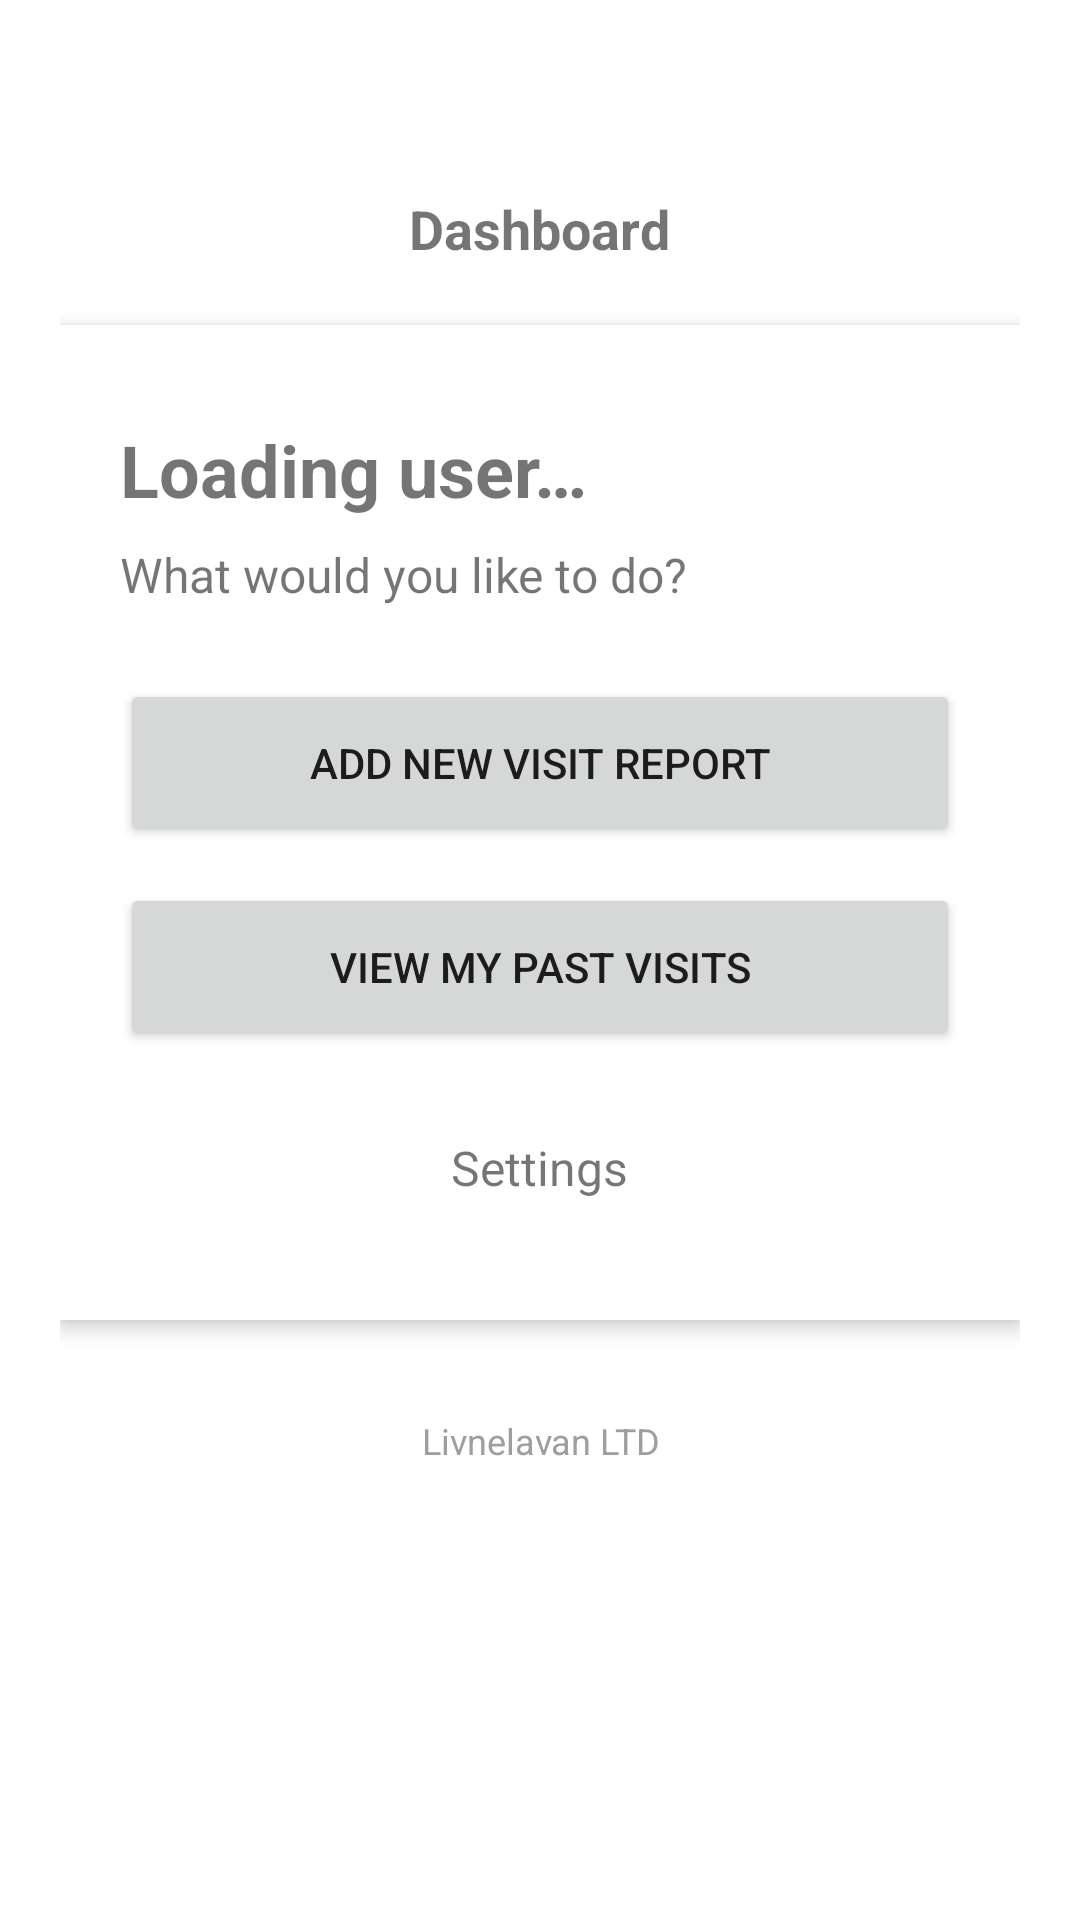

Here is an Android app screen rendered from its layout file. Give the layout XML and the strings, colors and styles it references.
<!-- AndroidManifest.xml: application theme Theme.SupportVisit -->
<!-- res/layout/activity_main.xml -->
<?xml version="1.0" encoding="utf-8"?>
<ScrollView
    xmlns:android="http://schemas.android.com/apk/res/android"
    xmlns:app="http://schemas.android.com/apk/res-auto"
    android:layout_width="match_parent"
    android:layout_height="match_parent">

    <LinearLayout
        android:layout_width="match_parent"
        android:layout_height="wrap_content"
        android:orientation="vertical"
        android:paddingStart="20dp"
        android:paddingEnd="20dp"
        android:paddingTop="64dp"
        android:paddingBottom="40dp"
        >

        <TextView
            android:layout_width="wrap_content"
            android:layout_height="wrap_content"
            android:layout_gravity="center"
            android:text="@string/dashboard_title"
            android:textSize="18sp"
            android:textStyle="bold"/>

        <LinearLayout
            android:layout_width="match_parent"
            android:layout_height="wrap_content"
            android:layout_marginTop="20dp"
            android:background="@color/dashboard_card"
            android:elevation="4dp"
            android:orientation="vertical"
            android:paddingStart="20dp"
            android:paddingEnd="20dp"
            android:paddingTop="32dp"
            android:paddingBottom="40dp">

            <TextView
                android:id="@+id/tvUser"
                android:layout_width="wrap_content"
                android:layout_height="wrap_content"
                android:text="@string/loading_user"
                android:textSize="24sp"
                android:textStyle="bold"/>

            <TextView
                android:layout_width="wrap_content"
                android:layout_height="wrap_content"
                android:layout_marginTop="8dp"
                android:text="@string/what_would_you_like_to_do"
                android:textSize="16sp"/>

            <Button
                android:id="@+id/btnNewVisit"
                android:layout_width="match_parent"
                android:layout_height="56dp"
                android:layout_marginTop="24dp"
                android:text="@string/add_new_visit_report"
                app:cornerRadius="15dp"/>

            <Button
                android:id="@+id/btnPastVisits"
                android:layout_width="match_parent"
                android:layout_height="56dp"
                android:layout_marginTop="12dp"
                android:text="@string/view_my_past_visits"
                app:cornerRadius="15dp"/>


            <TextView
                android:id="@+id/btnSettings"
                android:layout_width="wrap_content"
                android:layout_height="wrap_content"
                android:layout_gravity="center"
                android:layout_marginTop="28dp"
                android:clickable="true"
                android:focusable="true"
                android:text="@string/settings"
                android:textSize="16sp"/>

        </LinearLayout>

        <TextView
            android:layout_width="match_parent"
            android:layout_height="wrap_content"
            android:layout_marginTop="32dp"
            android:gravity="center"
            android:text="@string/company_footer"
            android:textColor="@color/text_muted"
            android:textSize="12sp"
            android:paddingBottom="40dp"/>

    </LinearLayout>

</ScrollView>
<!-- resources referenced by this layout -->
<resources>
  <color name="dashboard_card">#FFFFFF</color>
  <color name="text_muted">#9E9E9E</color>
  <string name="add_new_visit_report">ADD New Visit Report</string>
  <string name="company_footer" translatable="false">Livnelavan LTD</string>
  <string name="dashboard_title">Dashboard</string>
  <string name="loading_user">Loading user…</string>
  <string name="settings">Settings</string>
  <string name="view_my_past_visits">VIEW My Past Visits</string>
  <string name="what_would_you_like_to_do">What would you like to do?</string>
  <style name="Theme.SupportVisit" parent="Theme.MaterialComponents.DayNight.NoActionBar">
  
          <item name="colorPrimary">@color/primary</item>
          <item name="colorPrimaryDark">@color/primary_dark</item>
          <item name="colorAccent">@color/primary</item>
          <item name="android:statusBarColor">@color/primary_dark</item>
  
      </style>
  <color name="primary">#1565C0</color>
  <color name="primary_dark">#0D47A1</color>
</resources>
